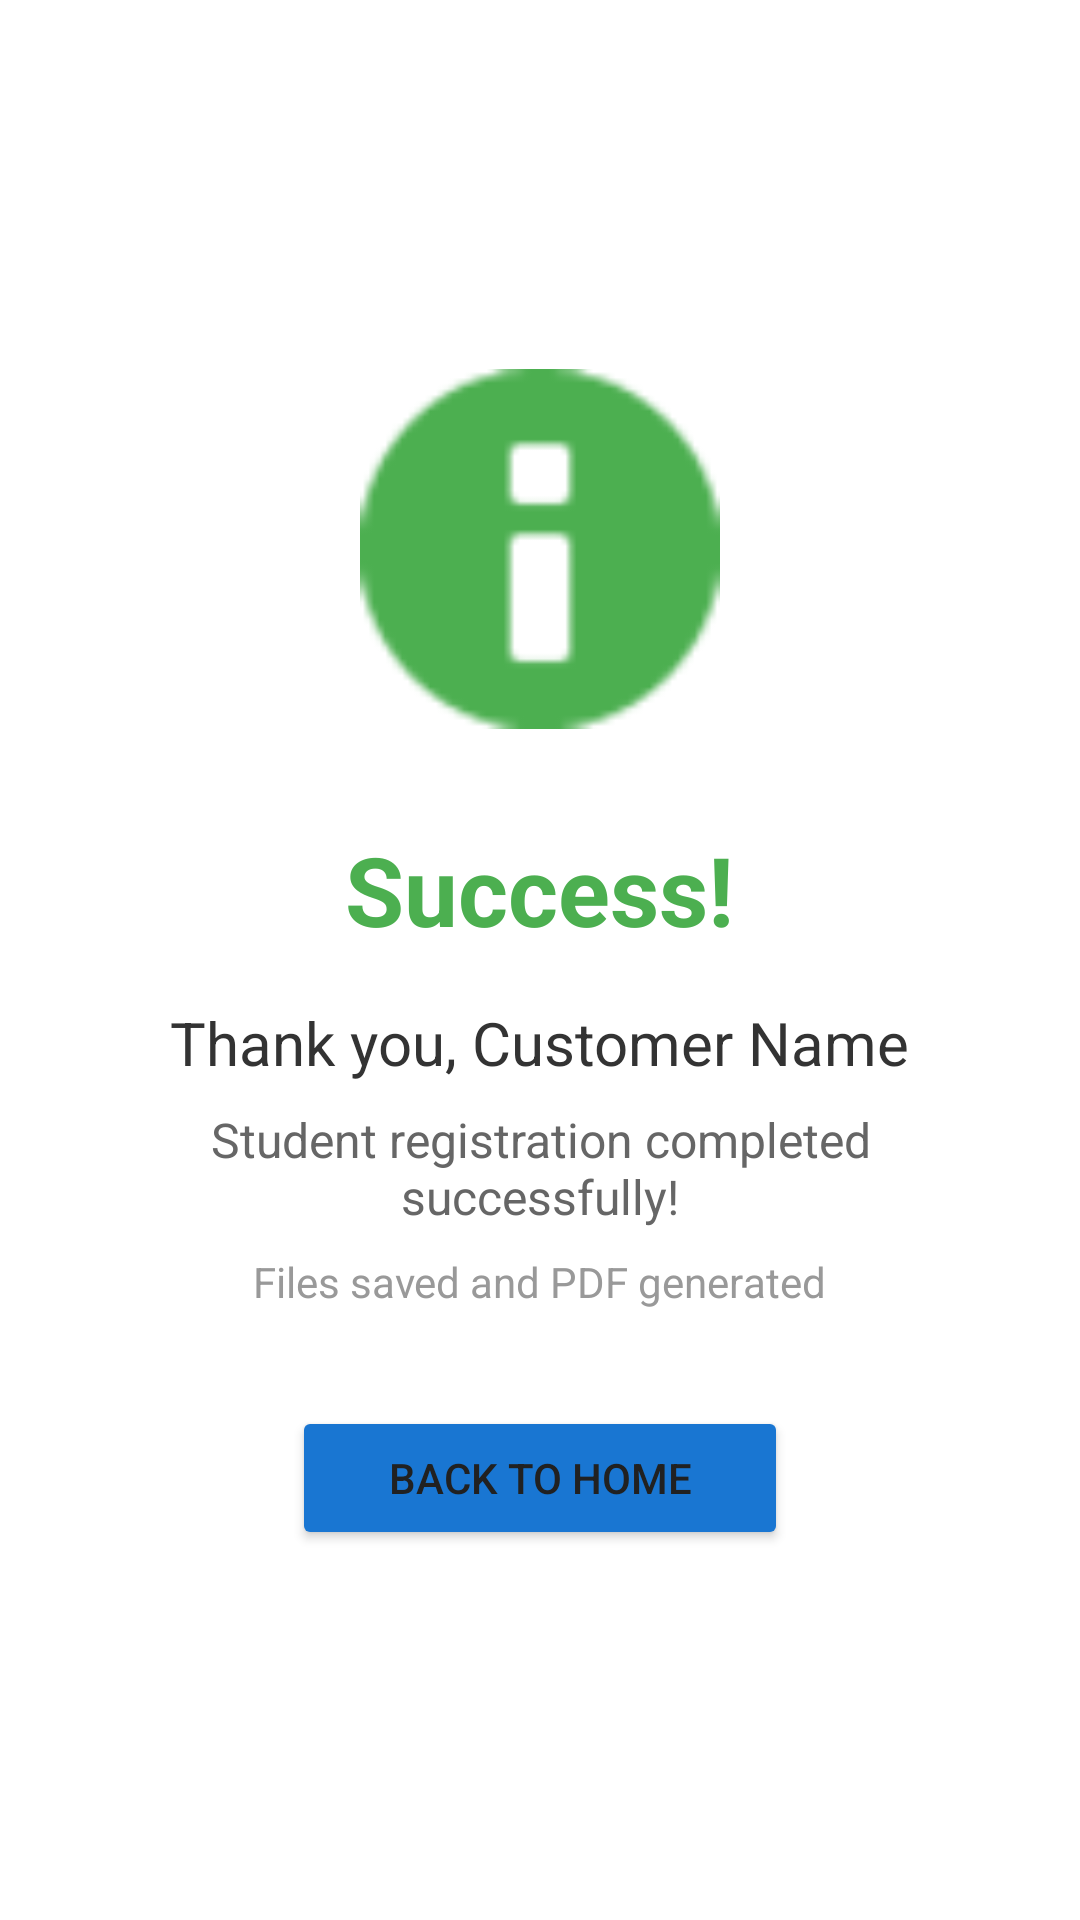

Android layout source for this screen:
<!-- AndroidManifest.xml: activity theme Theme.StudentFormApp -->
<!-- res/layout/activity_success.xml -->
<?xml version="1.0" encoding="utf-8"?>
<LinearLayout xmlns:android="http://schemas.android.com/apk/res/android"
    android:layout_width="match_parent"
    android:layout_height="match_parent"
    android:orientation="vertical"
    android:gravity="center"
    android:padding="32dp"
    android:background="#FFFFFF">

    
    <ImageView
        android:id="@+id/ivSuccessIcon"
        android:layout_width="120dp"
        android:layout_height="120dp"
        android:src="@android:drawable/ic_dialog_info"
        android:tint="#4CAF50"
        android:layout_marginBottom="32dp" />

    
    <TextView
        android:id="@+id/tvSuccessTitle"
        android:layout_width="wrap_content"
        android:layout_height="wrap_content"
        android:text="Success!"
        android:textSize="32sp"
        android:textStyle="bold"
        android:textColor="#4CAF50"
        android:layout_marginBottom="16dp" />

    
    <TextView
        android:id="@+id/tvCustomerName"
        android:layout_width="wrap_content"
        android:layout_height="wrap_content"
        android:text="Thank you, Customer Name"
        android:textSize="20sp"
        android:textColor="#333333"
        android:layout_marginBottom="8dp" />

    
    <TextView
        android:id="@+id/tvMessage"
        android:layout_width="wrap_content"
        android:layout_height="wrap_content"
        android:text="Student registration completed successfully!"
        android:textSize="16sp"
        android:textColor="#666666"
        android:gravity="center"
        android:layout_marginBottom="8dp" />

    
    <TextView
        android:id="@+id/tvInfoMessage"
        android:layout_width="wrap_content"
        android:layout_height="wrap_content"
        android:text="Files saved and PDF generated"
        android:textSize="14sp"
        android:textColor="#999999"
        android:gravity="center"
        android:layout_marginBottom="32dp" />

    
    <Button
        android:id="@+id/btnBackToHome"
        android:layout_width="wrap_content"
        android:layout_height="wrap_content"
        android:text="Back to Home"
        android:paddingStart="32dp"
        android:paddingEnd="32dp"
        android:backgroundTint="#1976D2" />

</LinearLayout>
<!-- resources referenced by this layout -->
<resources>
  <style name="Theme.StudentFormApp" parent="Theme.AppCompat.Light.DarkActionBar">
          
          <item name="colorPrimary">#1976D2</item>
          <item name="colorPrimaryDark">#1565C0</item>
          <item name="colorAccent">#4CAF50</item>
  
          
          <item name="android:statusBarColor">#1565C0</item>
  
          
          <item name="android:textColorPrimary">#212121</item>
          <item name="android:textColorSecondary">#757575</item>
      </style>
</resources>
